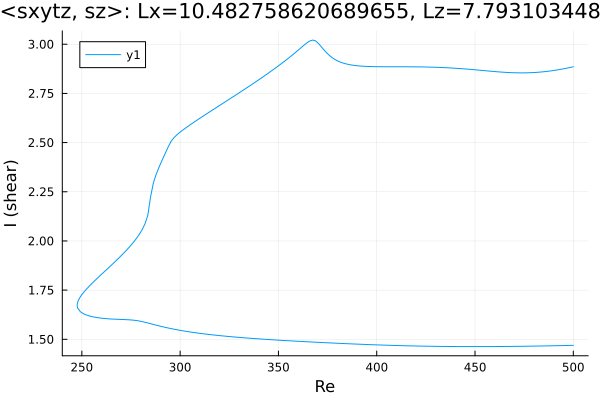

Source data for this figure (header and first rows):
Re, shear
500.0, 2.886
499.9, 2.885
498.5, 2.882
497.1, 2.879
495.7, 2.876
494.3, 2.874
492.9, 2.871
491.5, 2.869
490, 2.867
488.6, 2.865
487.2, 2.863
485.8, 2.861
484.4, 2.86
483, 2.858
481.6, 2.857
480.1, 2.856
478.7, 2.856
477.3, 2.855
475.9, 2.855
474.5, 2.854
473.1, 2.854
471.7, 2.855
470.2, 2.855
468.8, 2.855
467.4, 2.856
466, 2.857
464.6, 2.858
463.2, 2.859
461.8, 2.86
460.3, 2.861
458.9, 2.862
457.5, 2.863
456.1, 2.865
454.7, 2.866
453.3, 2.867
451.9, 2.868
450.4, 2.87
449, 2.871
447.6, 2.872
446.2, 2.873
444.8, 2.875
443.4, 2.876
442, 2.877
440.5, 2.878
439.1, 2.879
437.7, 2.879
436.3, 2.88
434.9, 2.881
433.5, 2.881
432.1, 2.882
430.6, 2.883
429.2, 2.883
427.8, 2.884
426.4, 2.884
425.5, 2.884
424.1, 2.884
422.7, 2.885
421.2, 2.885
419.8, 2.885
418.4, 2.885
... 365 more rows
